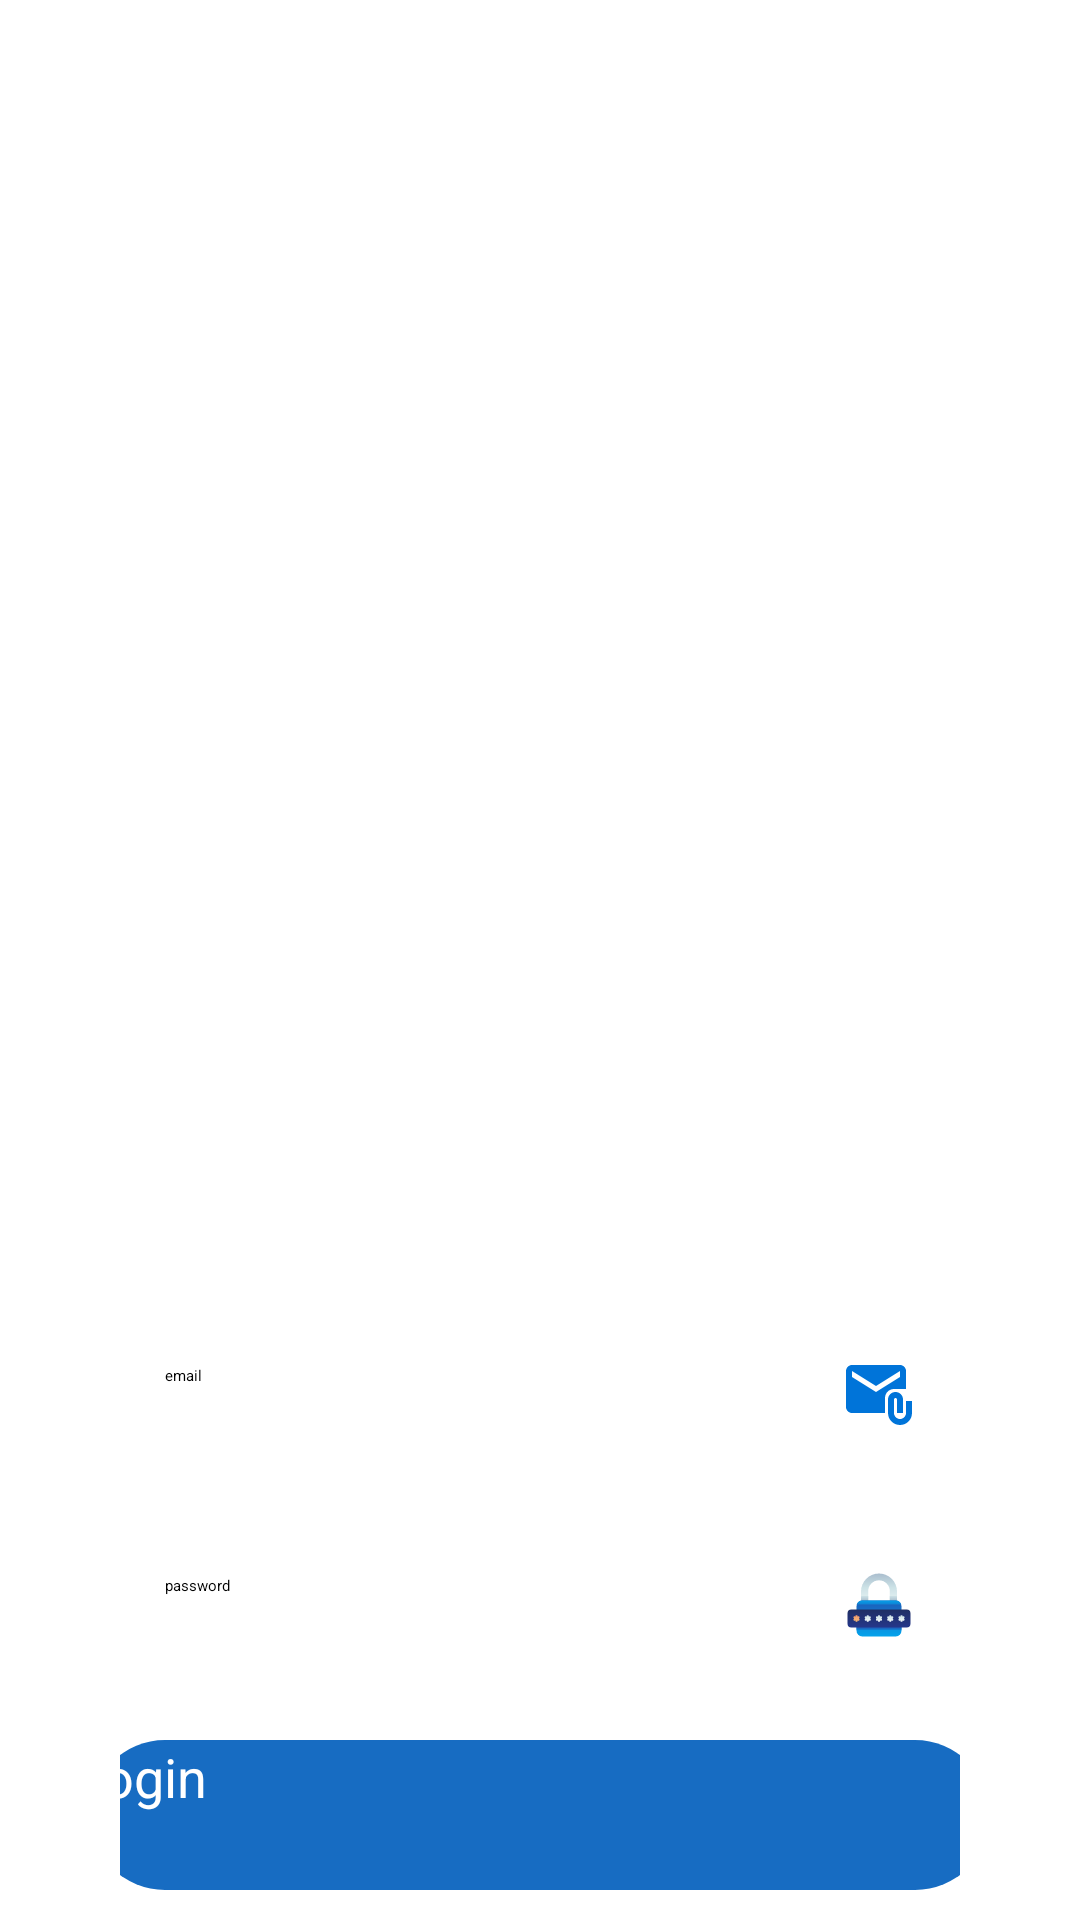

Write the Android layout XML for this screen, with the resource values it uses.
<!-- AndroidManifest.xml: application theme Theme.FirebaseAuth -->
<!-- res/layout/activity_login3.xml -->
<?xml version="1.0" encoding="utf-8"?>
<LinearLayout xmlns:android="http://schemas.android.com/apk/res/android"
    xmlns:app="http://schemas.android.com/apk/res-auto"
    xmlns:tools="http://schemas.android.com/tools"
    android:layout_width="match_parent"
    android:layout_height="match_parent"
    android:background="@drawable/login"
    tools:context=".loginActivity3">

    <ScrollView
        android:layout_width="match_parent"
        android:layout_height="wrap_content"
        tools:ignore="SpeakableTextPresentCheck">

        <LinearLayout
            android:layout_width="match_parent"
            android:layout_height="wrap_content"
            android:padding="20dp">

            <LinearLayout
                android:layout_width="match_parent"
                android:layout_height="wrap_content"
                android:layout_marginTop="380dp"
                android:orientation="vertical"
                android:padding="20dp">
                <EditText
                    android:id="@+id/login_email"
                    android:layout_width="match_parent"
                    android:layout_height="50dp"
                    android:background="@drawable/border_email"
                    android:layout_marginTop="20dp"
                    android:drawableRight="@drawable/baseline_attach_email_24"
                    android:padding="15dp"
                    android:drawablePadding="8dp"
                    android:hint="email"/>
                <EditText
                    android:id="@+id/login_pass"
                    android:layout_width="match_parent"
                    android:layout_height="50dp"
                    android:background="@drawable/border_email"
                    android:layout_marginTop="20dp"
                    android:drawableRight="@drawable/reshot_icon_password"
                    android:hint="password"
                    android:padding="15dp"
                    android:drawablePadding="8dp"/>

                <Button
                    android:id="@+id/login_butt"
                    android:layout_width="300dp"
                    android:layout_height="50dp"
                    android:layout_gravity="center"
                    android:layout_marginTop="20dp"
                    android:text="login"
                    android:background="@drawable/round_button"
                    android:textColor="@color/white"
                    android:textSize="18sp"
                    />

                <TextView
                    android:id="@+id/login_text"
                    android:layout_width="match_parent"
                    android:layout_height="wrap_content"
                    android:textSize="18sp"
                    android:text="signup"
                    android:gravity="center"
                    android:layout_marginTop="20sp"/>
            </LinearLayout>
        </LinearLayout>
    </ScrollView>

</LinearLayout>
<!-- resources referenced by this layout -->
<resources>
  <color name="white">#FFFFFFFF</color>
  <!-- drawable baseline_attach_email_24 (drawable) -->
  <vector android:height="24dp" android:tint="#0074D9"
      android:viewportHeight="24" android:viewportWidth="24"
      android:width="24dp" xmlns:android="http://schemas.android.com/apk/res/android">
      <path android:fillColor="@android:color/white" android:pathData="M21,10V4c0,-1.1 -0.9,-2 -2,-2H3C1.9,2 1.01,2.9 1.01,4L1,16c0,1.1 0.9,2 2,2h11v-5c0,-1.66 1.34,-3 3,-3H21zM11,11L3,6V4l8,5l8,-5v2L11,11z"/>
      <path android:fillColor="@android:color/white" android:pathData="M21,14v4c0,1.1 -0.9,2 -2,2s-2,-0.9 -2,-2v-4.5c0,-0.28 0.22,-0.5 0.5,-0.5s0.5,0.22 0.5,0.5V18h2v-4.5c0,-1.38 -1.12,-2.5 -2.5,-2.5S15,12.12 15,13.5V18c0,2.21 1.79,4 4,4s4,-1.79 4,-4v-4H21z"/>
  </vector>
  <!-- drawable border_email (drawable) -->
  <?xml version="1.0" encoding="utf-8"?>
  <shape xmlns:android="http://schemas.android.com/apk/res/android">
      <solid
  
          android:color="@color/white"/>
      <corners
          android:radius="20dp"/>
      <stroke
          android:width="2dp"
          android:color="@color/white" />
  
  </shape>
  <!-- drawable reshot_icon_password: vector/xml drawable (drawable, 8761 chars, omitted) -->
  <!-- drawable round_button (drawable) -->
  <?xml version="1.0" encoding="utf-8"?>
  <selector xmlns:android="http://schemas.android.com/apk/res/android">
      <item>
          <shape android:shape="rectangle">
              <solid android:color="@color/blueAI"/>
              <corners android:radius="100dp"/>
          </shape>
  
      </item>
  </selector>
  <color name="blueAI">#176CC2</color>
</resources>
